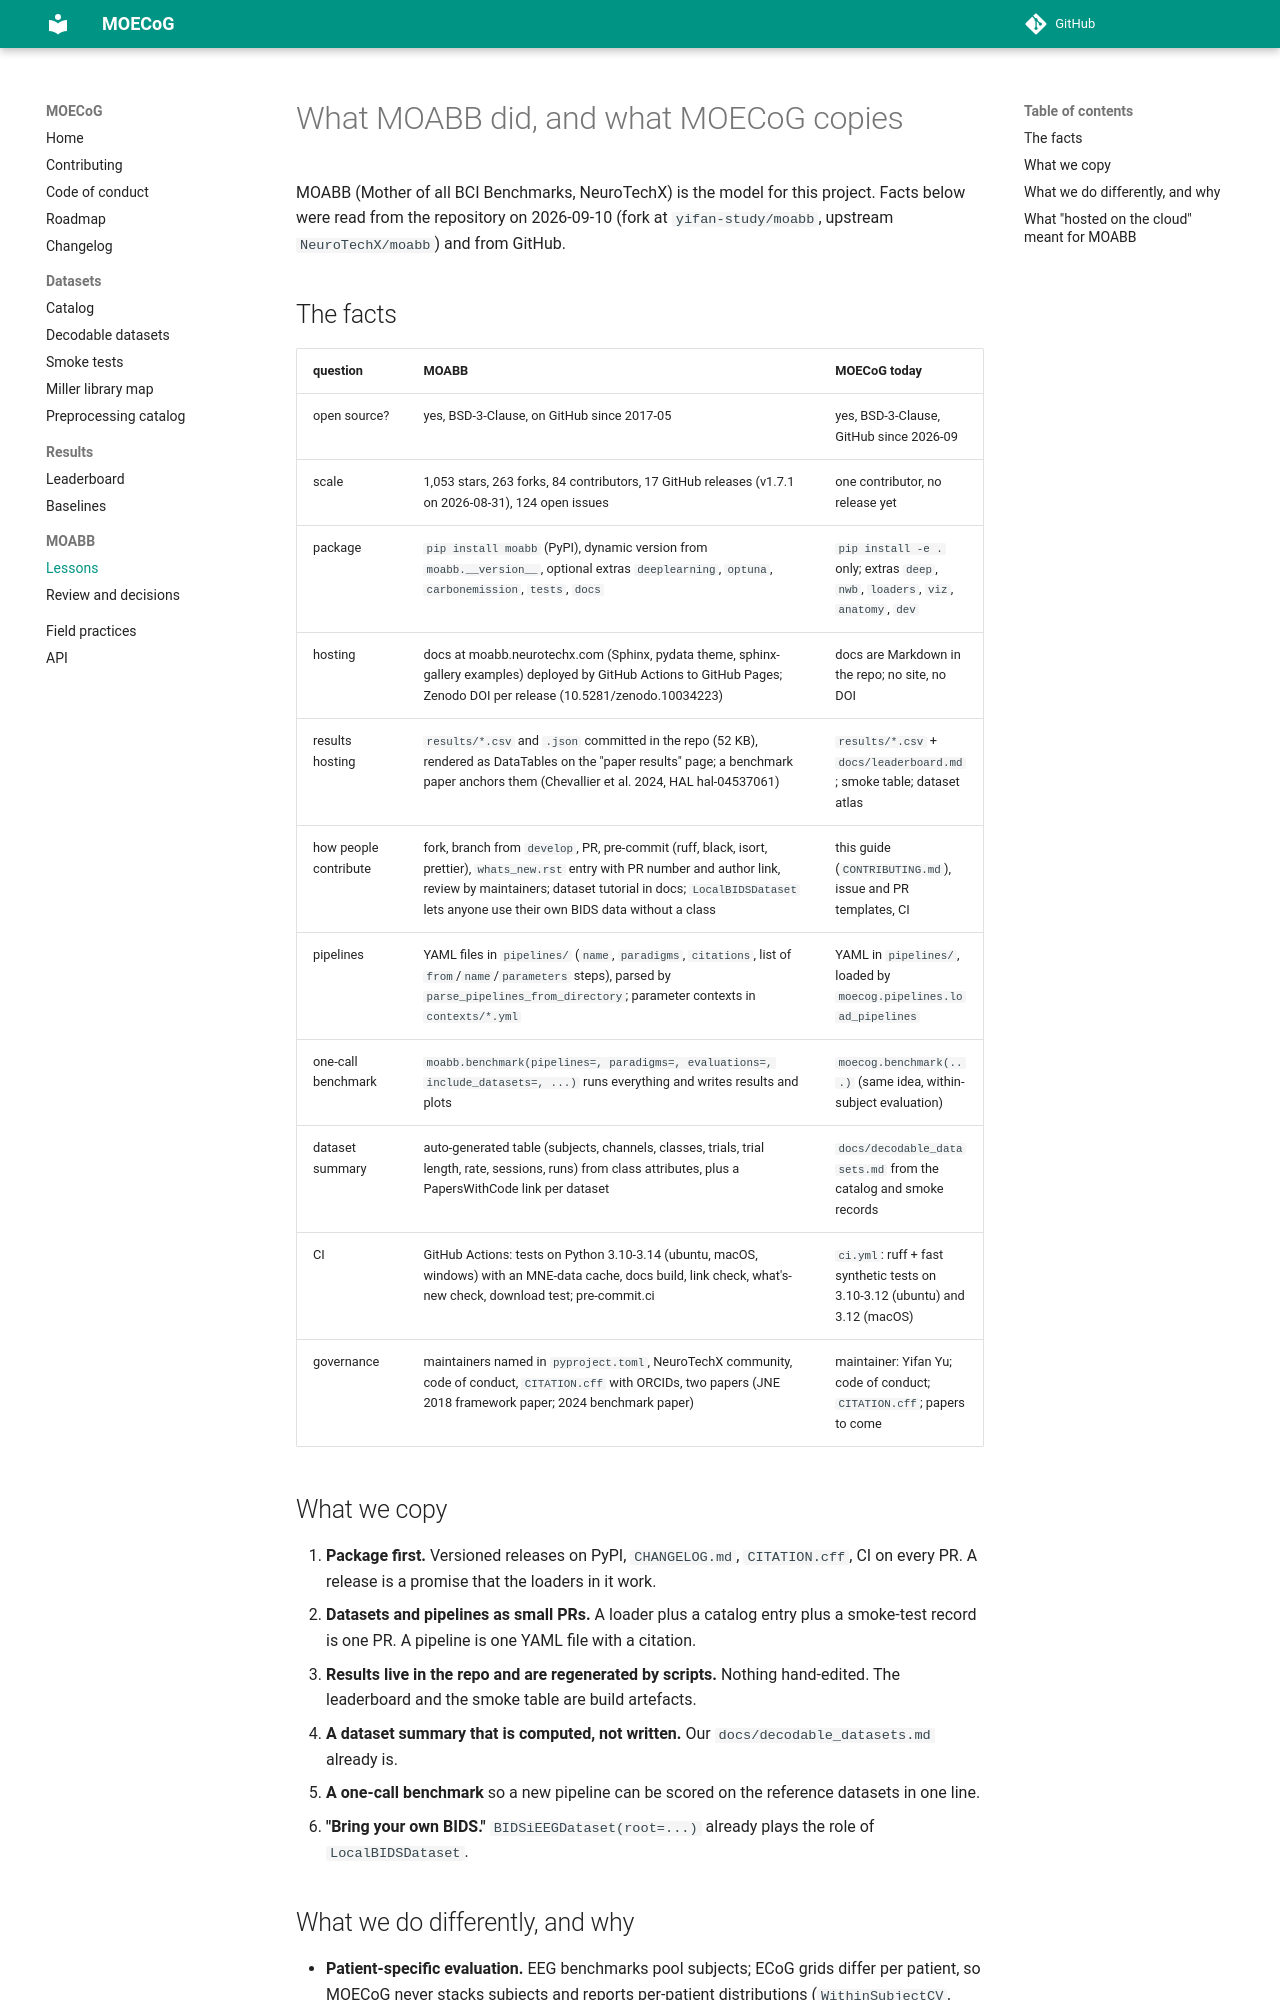

repository: yifan-study/MOECoG · page: moabb_lessons/index.html · generator: mkdocs

# What MOABB did, and what MOECoG copies

MOABB (Mother of all BCI Benchmarks, NeuroTechX) is the model for this project. Facts below were read from the
repository on 2026-09-10 (fork at `yifan-study/moabb`, upstream `NeuroTechX/moabb`) and from GitHub.

## The facts

| question | MOABB | MOECoG today |
|---|---|---|
| open source? | yes, BSD-3-Clause, on GitHub since 2017-05 | yes, BSD-3-Clause, GitHub since 2026-09 |
| scale | 1,053 stars, 263 forks, 84 contributors, 17 GitHub releases (v1.7.1 on 2026-08-31), 124 open issues | one contributor, no release yet |
| package | `pip install moabb` (PyPI), dynamic version from `moabb.__version__`, optional extras `deeplearning`, `optuna`, `carbonemission`, `tests`, `docs` | `pip install -e .` only; extras `deep`, `nwb`, `loaders`, `viz`, `anatomy`, `dev` |
| hosting | docs at moabb.neurotechx.com (Sphinx, pydata theme, sphinx-gallery examples) deployed by GitHub Actions to GitHub Pages; Zenodo DOI per release (10.5281/zenodo.10034223) | docs are Markdown in the repo; no site, no DOI |
| results hosting | `results/*.csv` and `.json` committed in the repo (52 KB), rendered as DataTables on the "paper results" page; a benchmark paper anchors them (Chevallier et al. 2024, HAL hal-04537061) | `results/*.csv` + `docs/leaderboard.md`; smoke table; dataset atlas |
| how people contribute | fork, branch from `develop`, PR, pre-commit (ruff, black, isort, prettier), `whats_new.rst` entry with PR number and author link, review by maintainers; dataset tutorial in docs; `LocalBIDSDataset` lets anyone use their own BIDS data without a class | this guide (`CONTRIBUTING.md`), issue and PR templates, CI |
| pipelines | YAML files in `pipelines/` (`name`, `paradigms`, `citations`, list of `from`/`name`/`parameters` steps), parsed by `parse_pipelines_from_directory`; parameter contexts in `contexts/*.yml` | YAML in `pipelines/`, loaded by `moecog.pipelines.load_pipelines` |
| one-call benchmark | `moabb.benchmark(pipelines=, paradigms=, evaluations=, include_datasets=, ...)` runs everything and writes results and plots | `moecog.benchmark(...)` (same idea, within-subject evaluation) |
| dataset summary | auto-generated table (subjects, channels, classes, trials, trial length, rate, sessions, runs) from class attributes, plus a PapersWithCode link per dataset | `docs/decodable_datasets.md` from the catalog and smoke records |
| CI | GitHub Actions: tests on Python 3.10-3.14 (ubuntu, macOS, windows) with an MNE-data cache, docs build, link check, what's-new check, download test; pre-commit.ci | `ci.yml`: ruff + fast synthetic tests on 3.10-3.12 (ubuntu) and 3.12 (macOS) |
| governance | maintainers named in `pyproject.toml`, NeuroTechX community, code of conduct, `CITATION.cff` with ORCIDs, two papers (JNE 2018 framework paper; 2024 benchmark paper) | maintainer: Yifan Yu; code of conduct; `CITATION.cff`; papers to come |

## What we copy

1. **Package first.** Versioned releases on PyPI, `CHANGELOG.md`, `CITATION.cff`, CI on every PR. A release is a
   promise that the loaders in it work.
2. **Datasets and pipelines as small PRs.** A loader plus a catalog entry plus a smoke-test record is one PR.
   A pipeline is one YAML file with a citation.
3. **Results live in the repo and are regenerated by scripts.** Nothing hand-edited. The leaderboard and the smoke
   table are build artefacts.
4. **A dataset summary that is computed, not written.** Our `docs/decodable_datasets.md` already is.
5. **A one-call benchmark** so a new pipeline can be scored on the reference datasets in one line.
6. **"Bring your own BIDS."** `BIDSiEEGDataset(root=...)` already plays the role of `LocalBIDSDataset`.
